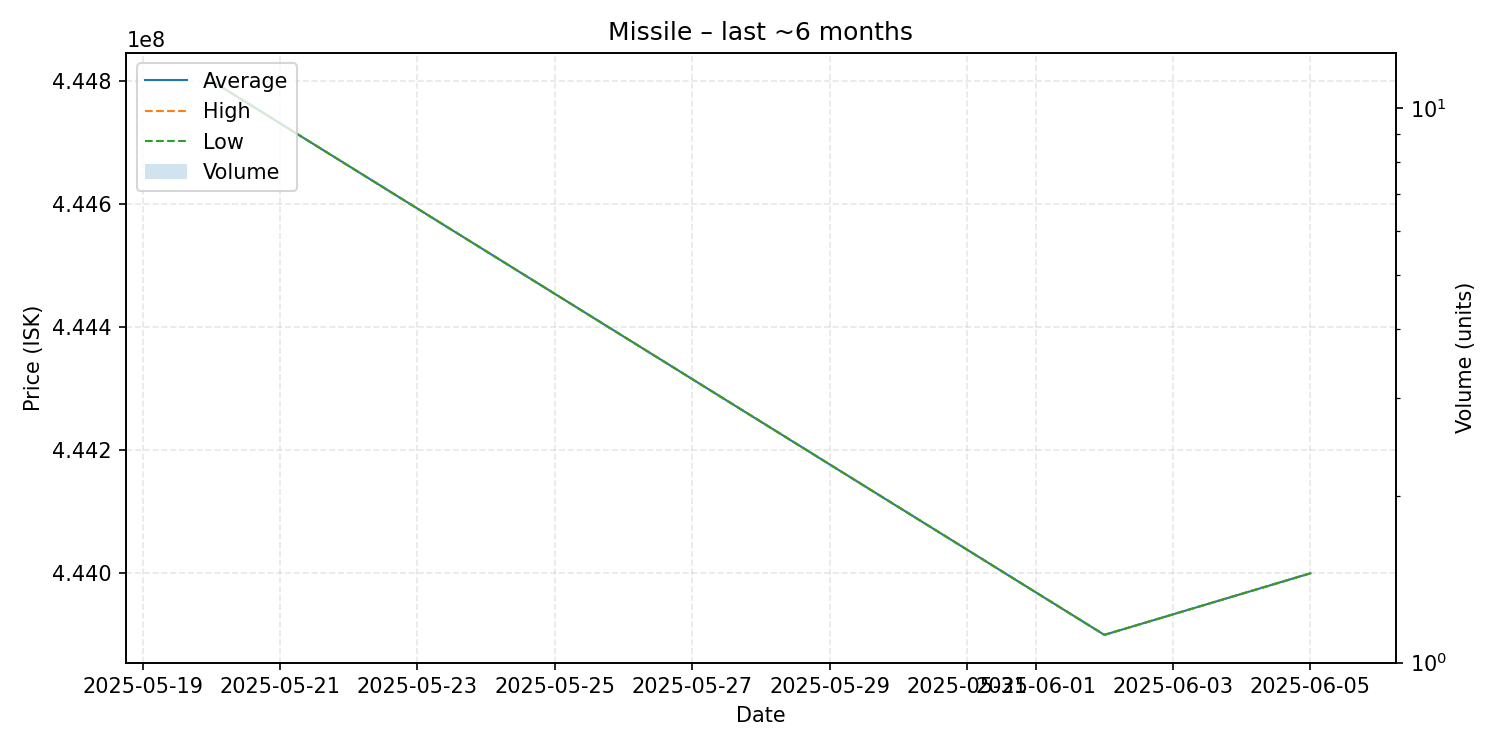

Data behind this chart, as committed beside it:
date, average, highest, lowest, order_count, volume
2025-05-20, 444800000, 444800000, 444800000, 1, 1
2025-06-02, 443900000, 443900000, 443900000, 1, 1
2025-06-05, 444000000, 444000000, 444000000, 1, 1
